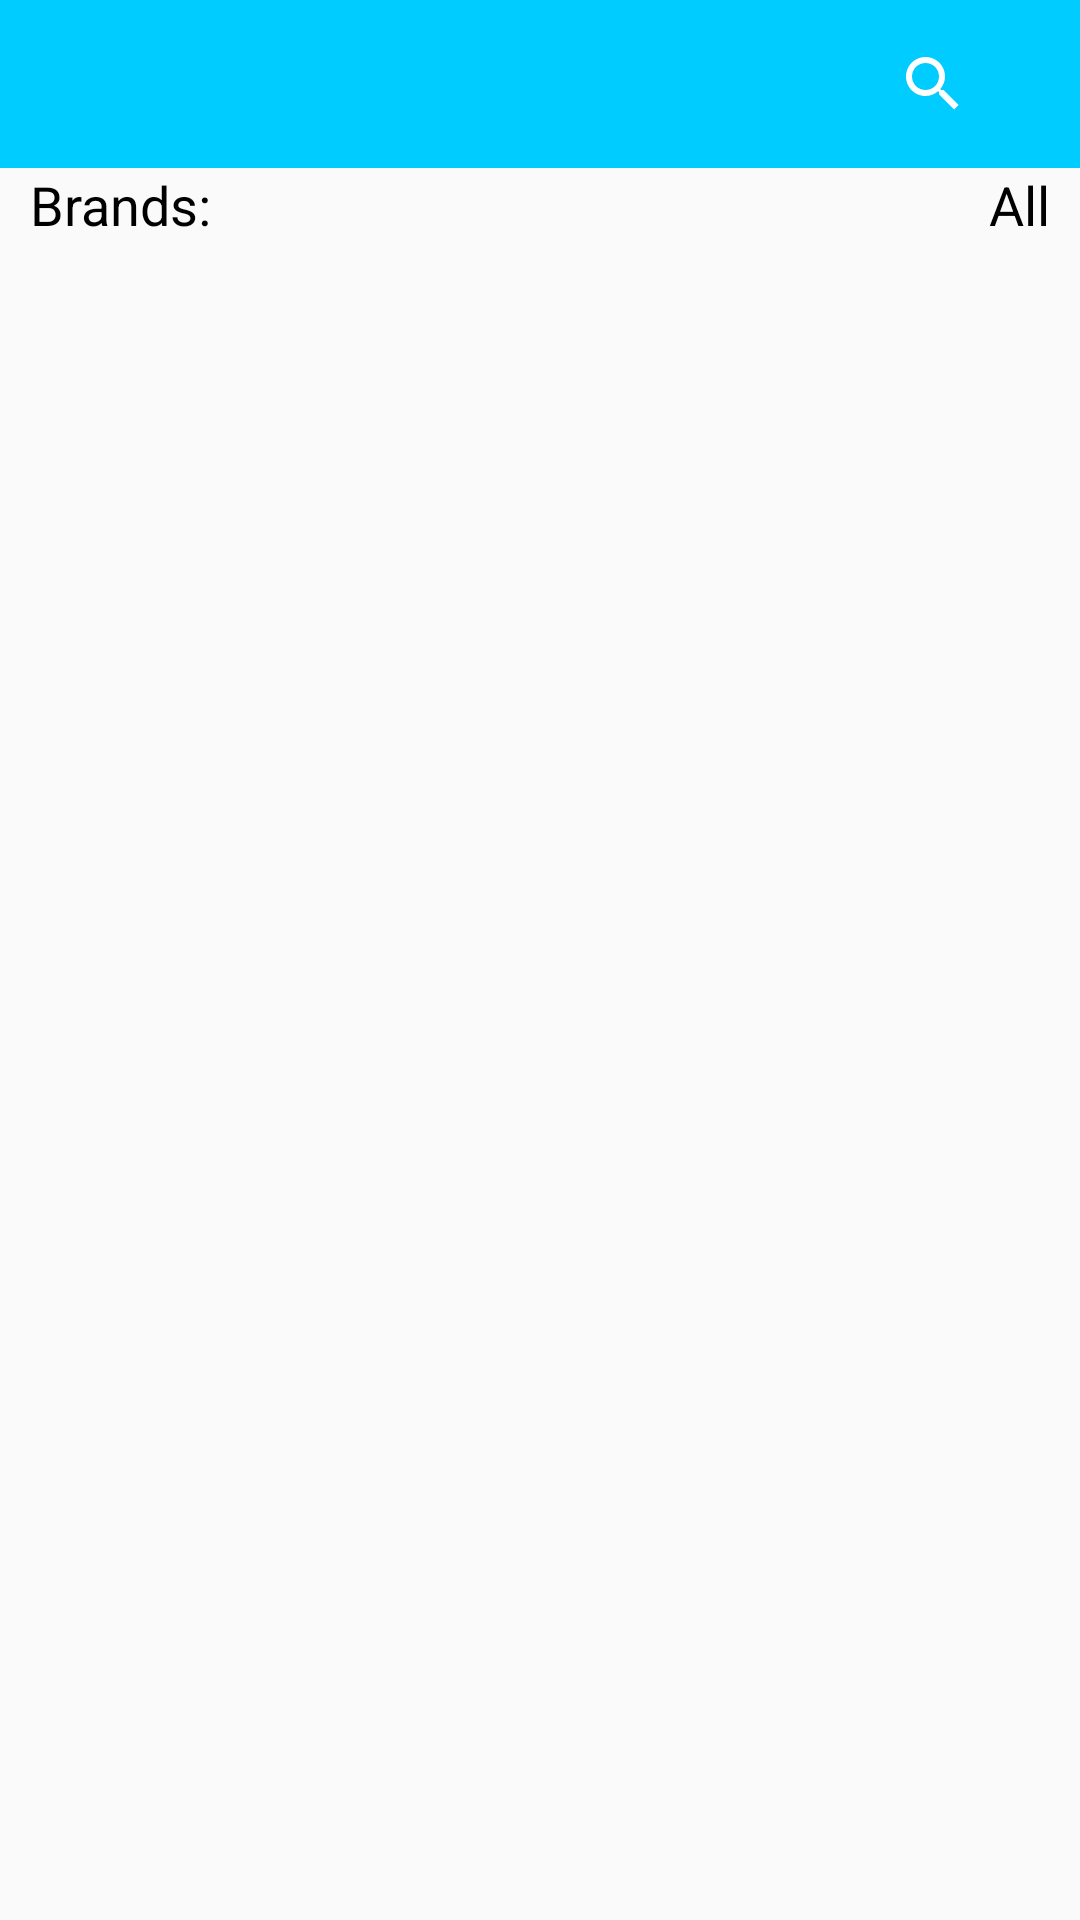

This screen was rendered from an Android layout file. Write that file and the resources it references.
<!-- AndroidManifest.xml: application theme AppTheme -->
<!-- res/layout/activity_main.xml -->
<?xml version="1.0" encoding="utf-8"?>
<RelativeLayout xmlns:android="http://schemas.android.com/apk/res/android"
    xmlns:app="http://schemas.android.com/apk/res-auto"
    xmlns:tools="http://schemas.android.com/tools"
    android:layout_width="match_parent"
    android:layout_height="match_parent">

    <androidx.appcompat.widget.Toolbar
        android:id="@+id/toolbar"
        android:layout_width="match_parent"
        android:layout_height="?attr/actionBarSize"
        app:theme="@style/ToolbarTheme"
        android:background="@color/colorPrimary">

        <androidx.appcompat.widget.SearchView
            android:id="@+id/searchView"
            android:layout_width="wrap_content"
            android:layout_height="match_parent"
            android:layout_gravity="end"
            android:layout_marginEnd="25dp"
            />
    </androidx.appcompat.widget.Toolbar>

    <TextView
        android:id="@+id/txtBrand"
        android:layout_width="wrap_content"
        android:layout_height="wrap_content"
        android:layout_below="@id/toolbar"
        android:text="Brands:"
        android:textSize="18sp"
        android:textColor="@android:color/black"
        android:layout_marginStart="10dp"
        android:layout_marginBottom="10dp"
        />

    <TextView
        android:id="@+id/txtAll"
        android:layout_width="wrap_content"
        android:layout_height="wrap_content"
        android:layout_below="@id/toolbar"
        android:layout_alignParentRight="true"
        android:layout_marginEnd="10dp"
        android:text="All"
        android:textSize="18sp"
        android:drawableEnd="@drawable/ic_right_arrow"
        android:textColor="@android:color/black"
        android:layout_marginBottom="10dp"
        />



    <androidx.recyclerview.widget.RecyclerView
        android:id="@+id/recyclerViewPhone"
        android:layout_width="match_parent"
        android:layout_height="match_parent"
        android:layout_below="@id/txtBrand"/>
</RelativeLayout>
<!-- resources referenced by this layout -->
<resources>
  <color name="colorPrimary">#00ccff</color>
  <style name="ToolbarTheme" parent="@style/ThemeOverlay.AppCompat.ActionBar">
          
          <item name="colorControlNormal">@android:color/white</item>
      </style>
  <style name="AppTheme" parent="Theme.AppCompat.Light.NoActionBar">
          
          <item name="colorPrimary">@color/colorPrimary</item>
          <item name="colorPrimaryDark">@color/colorPrimaryDark</item>
          <item name="colorAccent">@color/colorAccent</item>
      </style>
  <color name="colorPrimaryDark">#007a99</color>
  <color name="colorAccent">#D81B60</color>
</resources>
